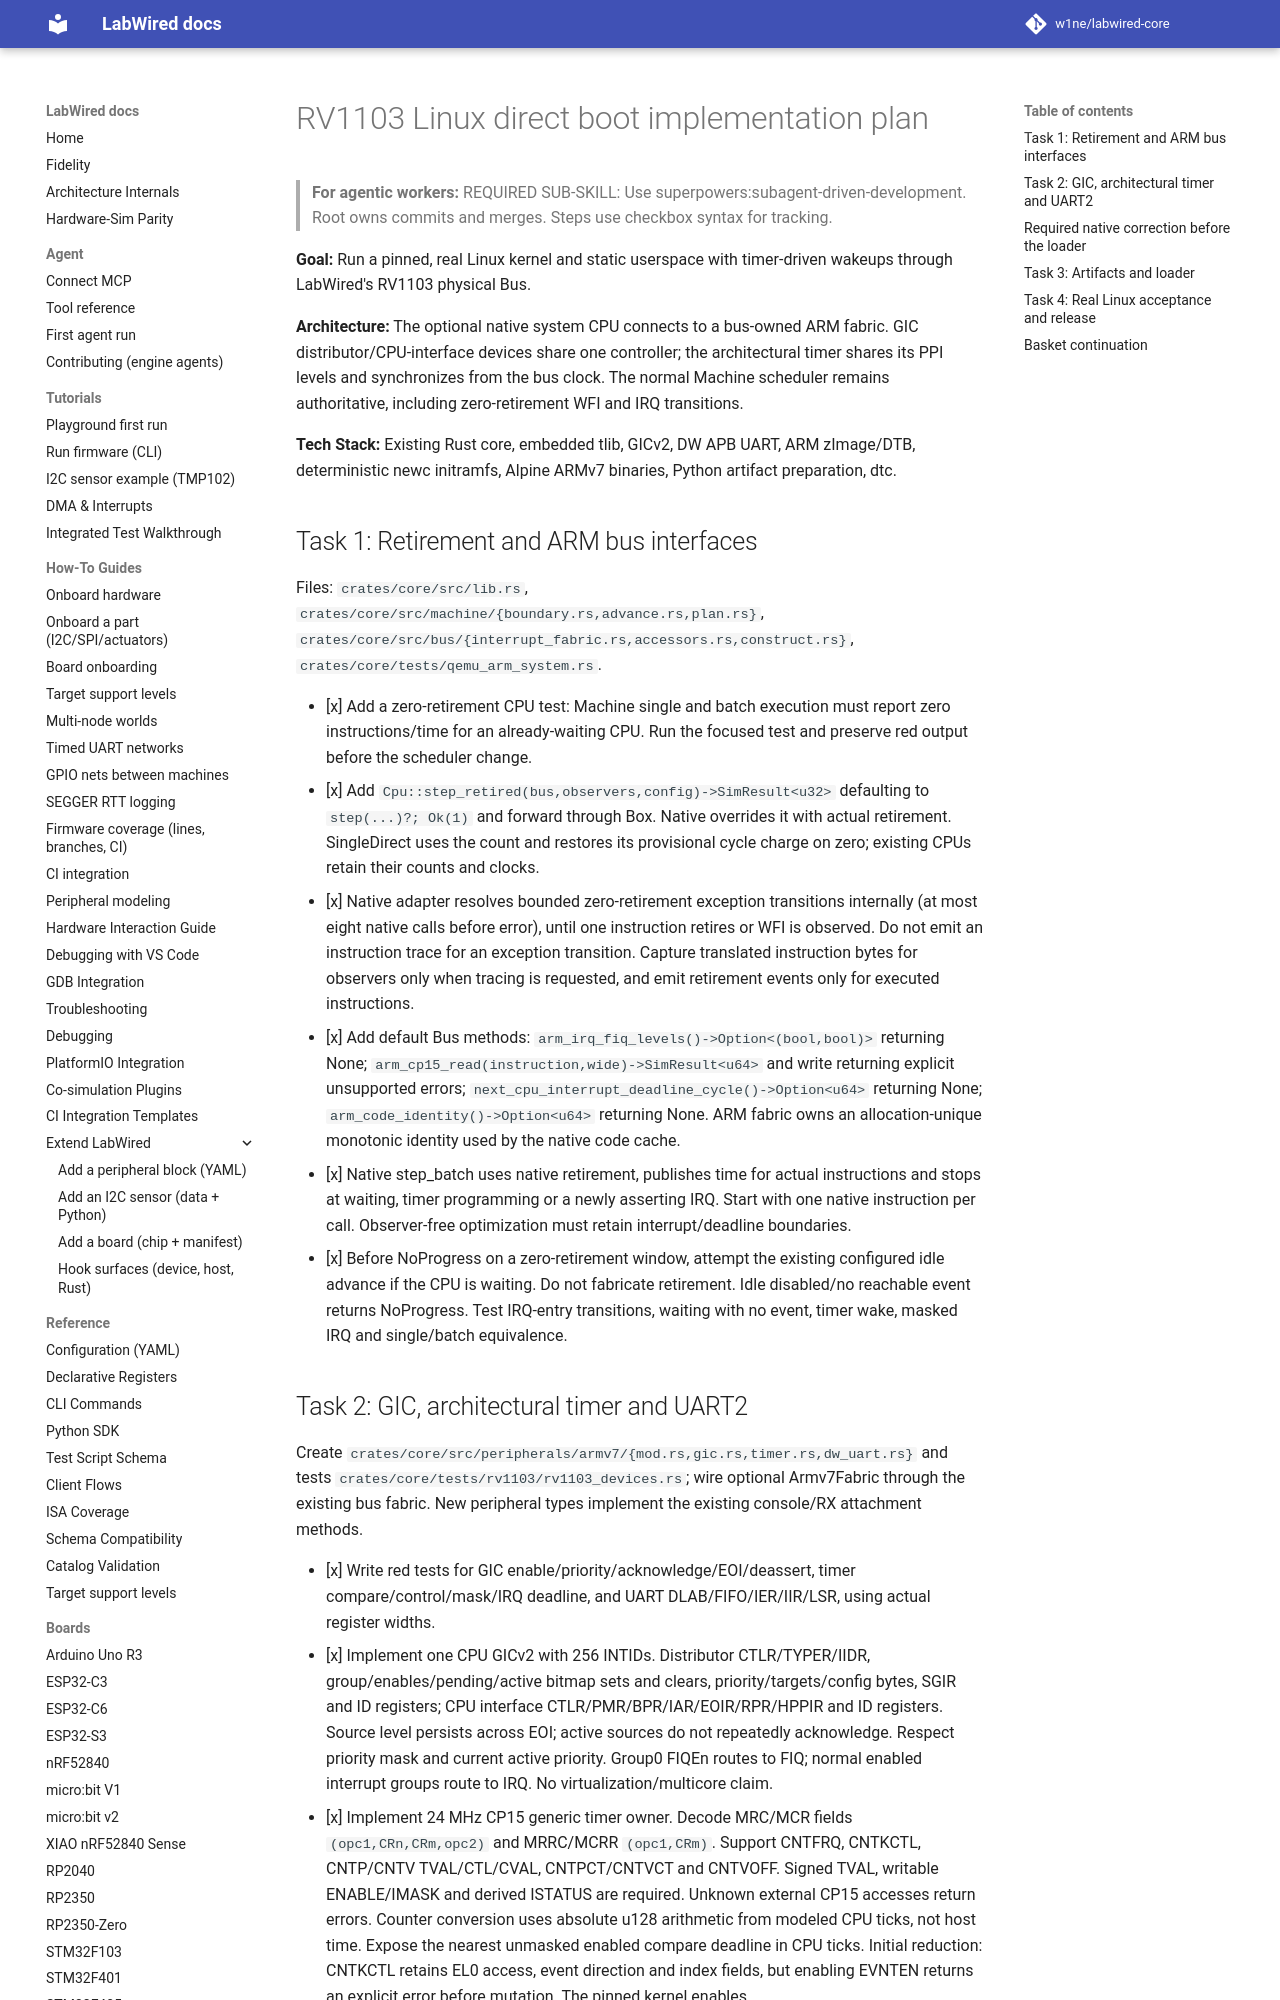

repository: CrispStrobe/labwired-core · page: superpowers/plans/2026-10-12-rv1103-linux-boot/index.html · generator: mkdocs

# RV1103 Linux direct boot implementation plan

> **For agentic workers:** REQUIRED SUB-SKILL: Use superpowers:subagent-driven-development. Root owns commits and merges. Steps use checkbox syntax for tracking.

**Goal:** Run a pinned, real Linux kernel and static userspace with timer-driven wakeups through LabWired's RV1103 physical Bus.

**Architecture:** The optional native system CPU connects to a bus-owned ARM fabric. GIC distributor/CPU-interface devices share one controller; the architectural timer shares its PPI levels and synchronizes from the bus clock. The normal Machine scheduler remains authoritative, including zero-retirement WFI and IRQ transitions.

**Tech Stack:** Existing Rust core, embedded tlib, GICv2, DW APB UART, ARM zImage/DTB, deterministic newc initramfs, Alpine ARMv7 binaries, Python artifact preparation, dtc.

## Task 1: Retirement and ARM bus interfaces

Files: `crates/core/src/lib.rs`, `crates/core/src/machine/{boundary.rs,advance.rs,plan.rs}`, `crates/core/src/bus/{interrupt_fabric.rs,accessors.rs,construct.rs}`, `crates/core/tests/qemu_arm_system.rs`.

- [x] Add a zero-retirement CPU test: Machine single and batch execution must report zero instructions/time for an already-waiting CPU. Run the focused test and preserve red output before the scheduler change.
- [x] Add `Cpu::step_retired(bus,observers,config)->SimResult<u32>` defaulting to `step(...)?; Ok(1)` and forward through Box<dyn Cpu>. Native overrides it with actual retirement. SingleDirect uses the count and restores its provisional cycle charge on zero; existing CPUs retain their counts and clocks.
- [x] Native adapter resolves bounded zero-retirement exception transitions internally (at most eight native calls before error), until one instruction retires or WFI is observed. Do not emit an instruction trace for an exception transition. Capture translated instruction bytes for observers only when tracing is requested, and emit retirement events only for executed instructions.
- [x] Add default Bus methods: `arm_irq_fiq_levels()->Option<(bool,bool)>` returning None; `arm_cp15_read(instruction,wide)->SimResult<u64>` and write returning explicit unsupported errors; `next_cpu_interrupt_deadline_cycle()->Option<u64>` returning None; `arm_code_identity()->Option<u64>` returning None. ARM fabric owns an allocation-unique monotonic identity used by the native code cache.
- [x] Native step_batch uses native retirement, publishes time for actual instructions and stops at waiting, timer programming or a newly asserting IRQ. Start with one native instruction per call. Observer-free optimization must retain interrupt/deadline boundaries.
- [x] Before NoProgress on a zero-retirement window, attempt the existing configured idle advance if the CPU is waiting. Do not fabricate retirement. Idle disabled/no reachable event returns NoProgress. Test IRQ-entry transitions, waiting with no event, timer wake, masked IRQ and single/batch equivalence.
